The GitHub repository codewithadityard/Alzheimers-MRI-Classification contains a labelled image folder "Alzhiemer - MRI Scan" with 2 categories: mild demented, moderate demented. Examples follow, each with its label.

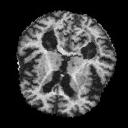
Label: mild demented

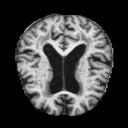
Label: mild demented

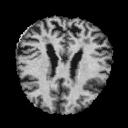
Label: mild demented

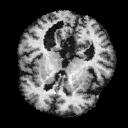
Label: mild demented

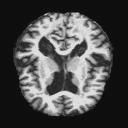
Label: mild demented

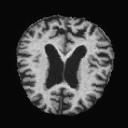
Label: moderate demented
